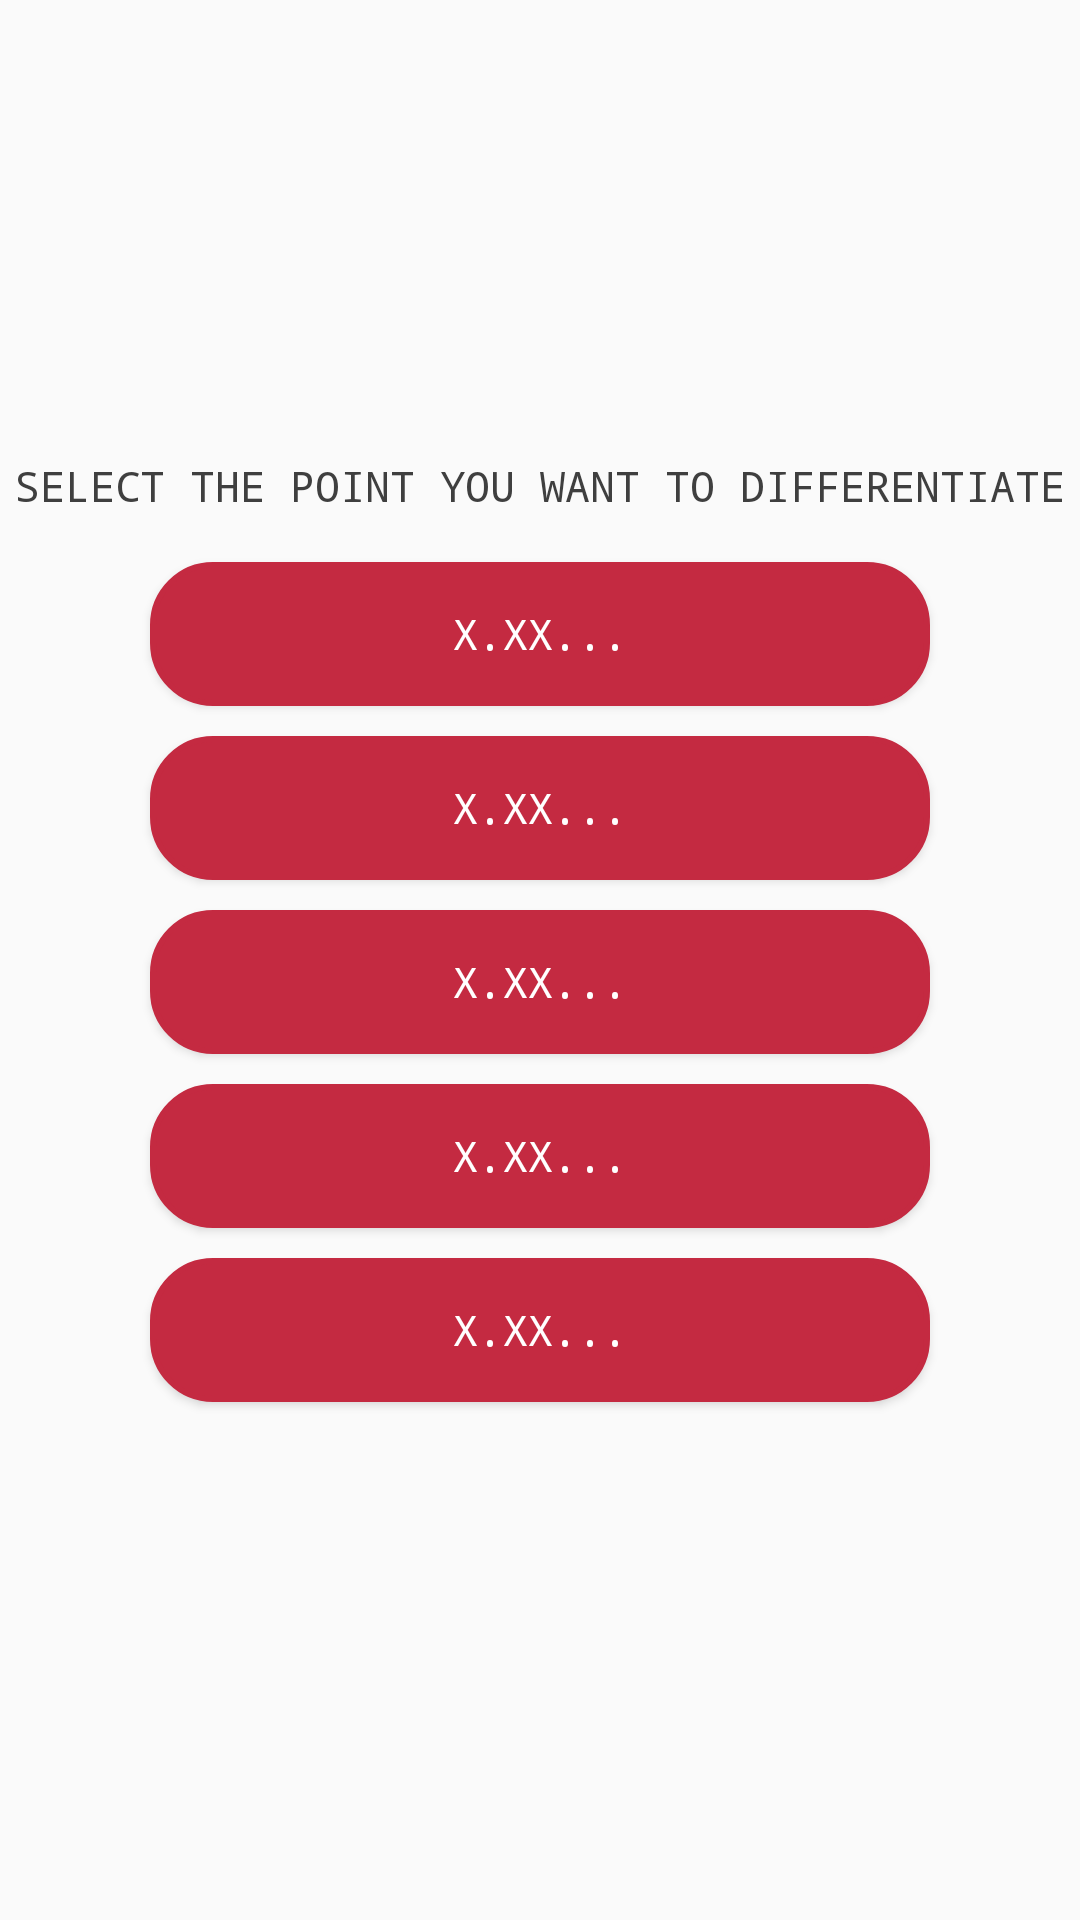

The Android layout XML behind this screen, and the referenced resources:
<!-- AndroidManifest.xml: activity theme AppTheme.NoActionBar -->
<!-- res/layout/activity_five_point_diff.xml -->
<?xml version="1.0" encoding="utf-8"?>
<android.support.constraint.ConstraintLayout xmlns:android="http://schemas.android.com/apk/res/android"
    xmlns:app="http://schemas.android.com/apk/res-auto"
    xmlns:tools="http://schemas.android.com/tools"
    android:layout_width="match_parent"
    android:layout_height="match_parent"
    tools:context="co.edu.eafit.an.diff.methods.FivePointDiffActivity">

    <LinearLayout

        android:weightSum="1"
        android:layout_width="0dp"
        android:layout_height="0dp"
        android:orientation="vertical"
        android:gravity="center_vertical"

        tools:layout_constraintTop_creator="1"
        tools:layout_constraintRight_creator="1"
        tools:layout_constraintBottom_creator="1"
        tools:layout_constraintLeft_creator="1"

        app:layout_constraintBottom_toBottomOf="parent"
        app:layout_constraintRight_toRightOf="parent"
        app:layout_constraintLeft_toLeftOf="parent"
        app:layout_constraintTop_toTopOf="parent" >

        <TextView
            android:id="@+id/textView9"
            android:layout_width="match_parent"
            android:layout_height="wrap_content"
            android:textAllCaps="true"
            android:text="Select the point you want to differentiate"
            android:textAlignment="center" />

        <Space
            android:id="@+id/spcmlbtn4"
            android:layout_width="match_parent"
            android:layout_height="wrap_content"
            android:layout_weight="0.05" />

        <Button
            android:id="@+id/five_point_diff_x0_btn"
            android:layout_width="match_parent"
            android:layout_height="wrap_content"
            android:textColor="@color/textColorButton"
            android:layout_marginLeft="50dp"
            android:layout_marginRight="50dp"
            android:background="@drawable/button_shape"
            android:layout_marginBottom="10dp"
            android:onClick="x0"
            android:text="X.XX..." />

        <Button
            android:id="@+id/five_point_diff_x1_btn"
            android:layout_width="match_parent"
            android:layout_height="wrap_content"
            android:textColor="@color/textColorButton"
            android:layout_marginLeft="50dp"
            android:layout_marginRight="50dp"
            android:background="@drawable/button_shape"
            android:layout_marginBottom="10dp"
            android:onClick="x1"
            android:text="X.XX..." />

        <Button
            android:id="@+id/five_point_diff_x2_btn"
            android:layout_width="match_parent"
            android:layout_height="wrap_content"
            android:textColor="@color/textColorButton"
            android:layout_marginLeft="50dp"
            android:layout_marginRight="50dp"
            android:background="@drawable/button_shape"
            android:layout_marginBottom="10dp"
            android:onClick="x2"
            android:text="X.XX..." />

        <Button
            android:id="@+id/five_point_diff_x3_btn"
            android:layout_width="match_parent"
            android:layout_height="wrap_content"
            android:textColor="@color/textColorButton"
            android:layout_marginLeft="50dp"
            android:layout_marginRight="50dp"
            android:background="@drawable/button_shape"
            android:layout_marginBottom="10dp"
            android:onClick="x3"
            android:text="X.XX..." />

        <Button
            android:id="@+id/five_point_diff_x4_btn"
            android:layout_width="match_parent"
            android:layout_height="wrap_content"
            android:textColor="@color/textColorButton"
            android:layout_marginLeft="50dp"
            android:layout_marginRight="50dp"
            android:layout_marginBottom="20dp"
            android:background="@drawable/button_shape"
            android:onClick="x4"
            android:text="X.XX..." />

        <TextView
            android:id="@+id/textView8"
            android:layout_width="match_parent"
            android:layout_height="wrap_content"
            android:textAllCaps="true"
            android:layout_marginLeft="50dp"
            android:layout_marginRight="50dp"
            android:layout_marginBottom="10dp"
            android:text="We are going to use the maximum amount of points to find it (3 or 5)"
            android:textAlignment="center"
            android:visibility="gone" />

        <TextView
            android:id="@+id/five_point_diff_res_et"
            android:layout_width="match_parent"
            android:layout_height="wrap_content"
            android:visibility="gone"
            android:textAlignment="center"
            android:textAllCaps="true" />

    </LinearLayout>

</android.support.constraint.ConstraintLayout>
<!-- resources referenced by this layout -->
<resources>
  <color name="textColorButton">#ffffff</color>
  <!-- drawable button_shape (drawable) -->
  <?xml version="1.0" encoding="utf-8"?>
  <shape xmlns:android="http://schemas.android.com/apk/res/android"
      android:shape="rectangle" >
  
      <solid android:color="@color/colorAccent" />
  
      <stroke
          android:width="2dp"
          android:color="@color/colorAccent" />
  
      <corners
          android:bottomLeftRadius="20dp"
          android:bottomRightRadius="20dp"
          android:topLeftRadius="20dp"
          android:topRightRadius="20dp" />
  
  </shape>
  <style name="AppTheme.NoActionBar">
          <item name="windowActionBar">false</item>
          <item name="windowNoTitle">true</item>
      </style>
  <color name="colorAccent">#c42a41</color>
</resources>
